Run: headless pygame with SDL's dummy video driver; simulated clock (each Clock.tick advances the game by its frame time, no real sleeping); random seed 0; keys injected as events and as key.get_pressed() state; no mouse input.
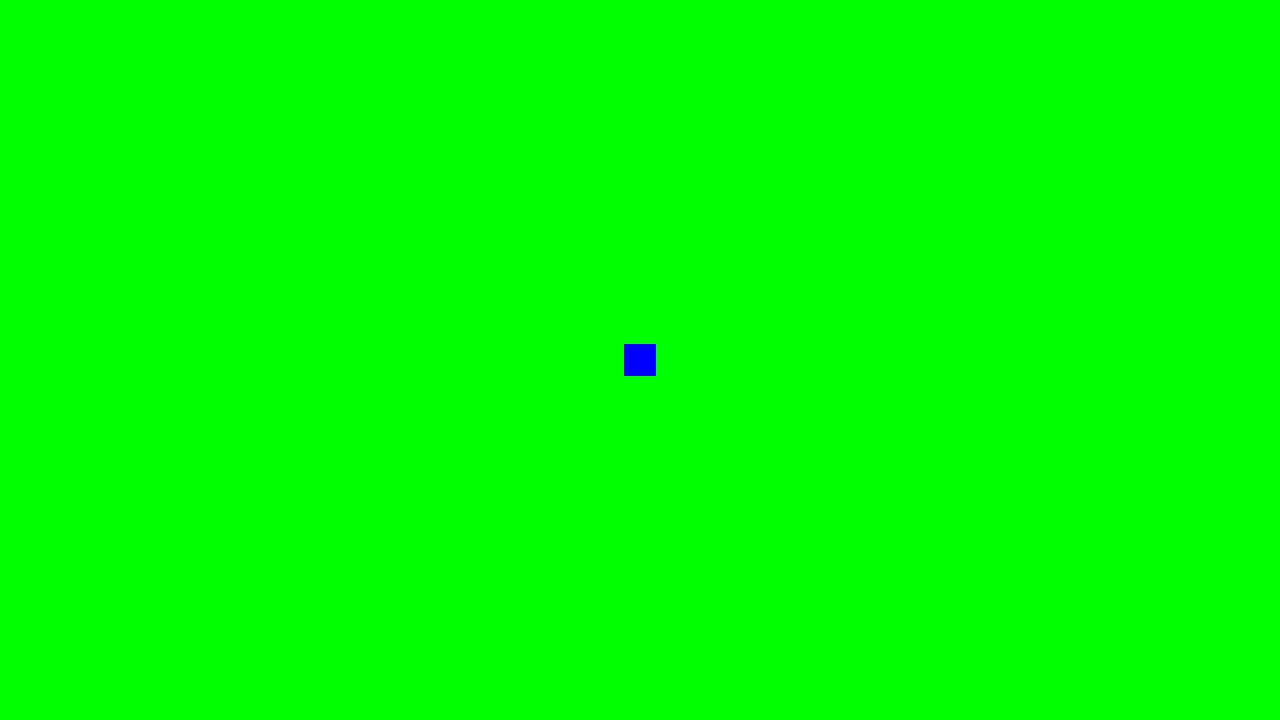
Frame 1 of 4 · flips 1–60 · no input
Frame 2 of 4 · flips 61–180 · tapped SPACE, RETURN · held RIGHT (→), D · screen unchanged from frame 1, image omitted
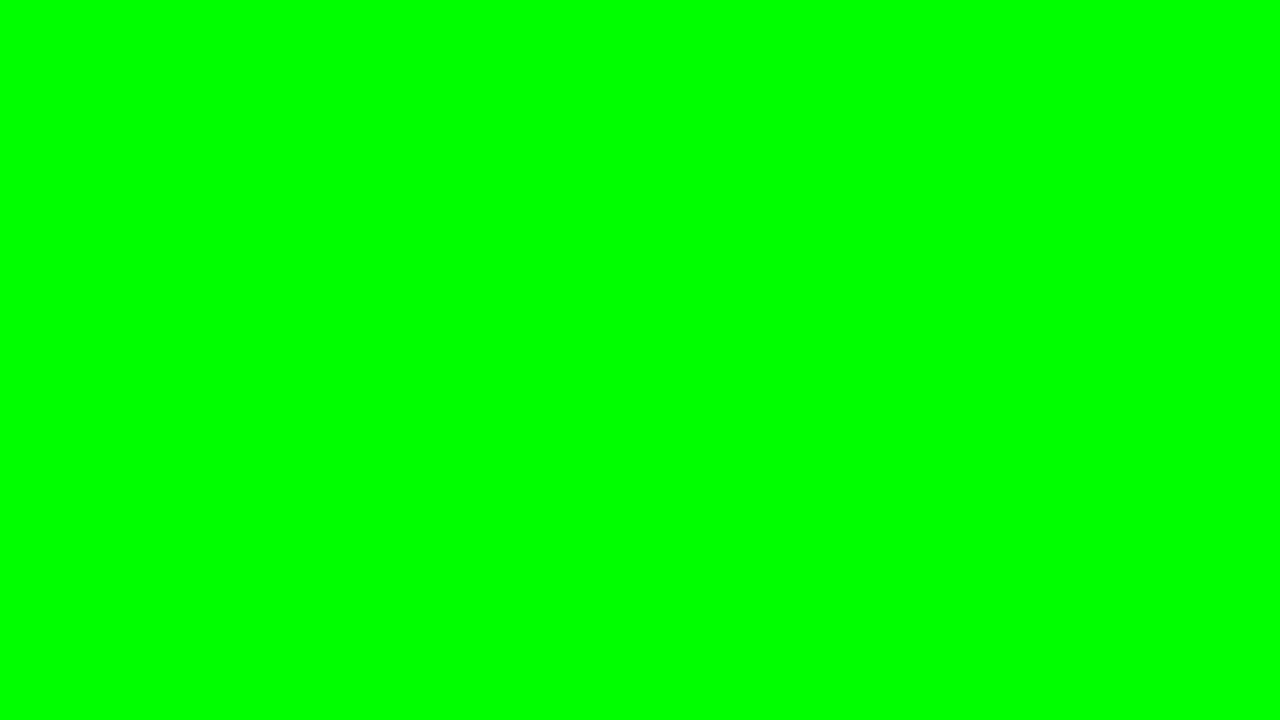
Frame 3 of 4 · flips 181–300 · held DOWN (↓), S
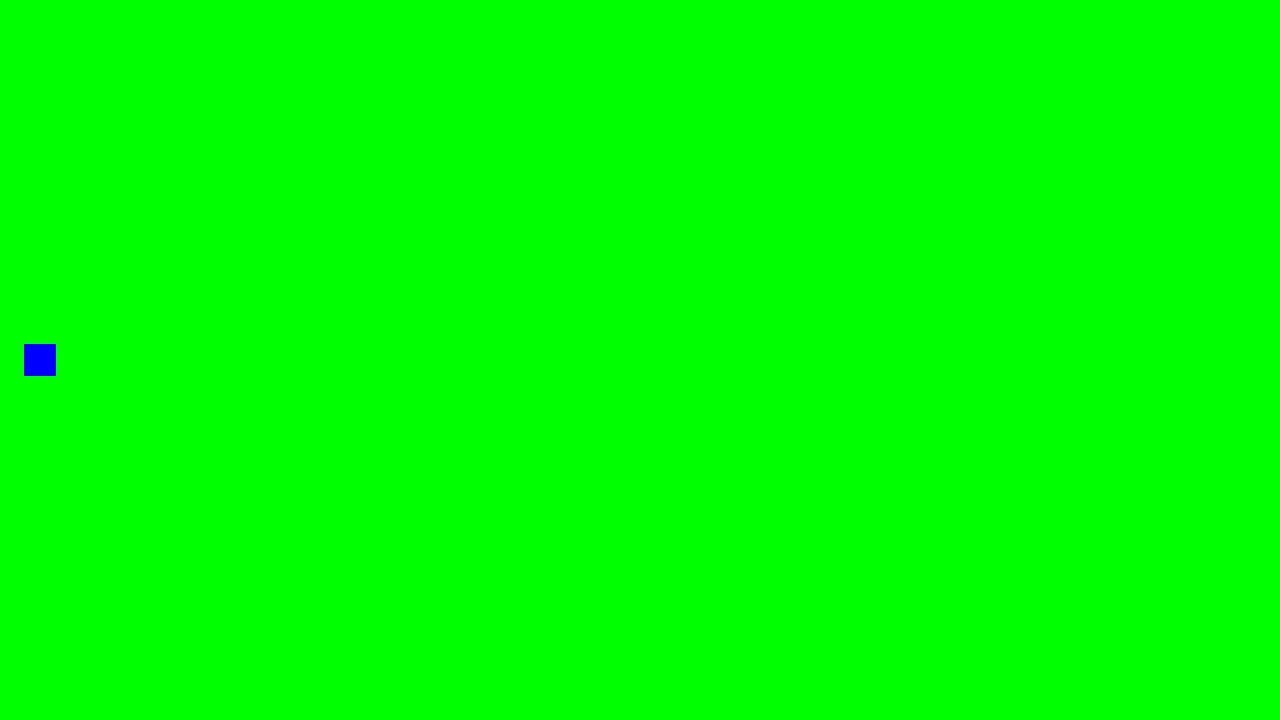
Frame 4 of 4 · flips 301–420 · held LEFT (←), A, UP (↑), W

The pygame program that drew these frames:

import pygame, sys, random
from pygame.locals import *

pygame.init()
mainClock = pygame.time.Clock()

WINDOWWIDTH = 1280
WINDOWHEIGHT = 720
windowSurface = pygame.display.set_mode((WINDOWWIDTH, WINDOWHEIGHT), 0, 32)
pygame.display.set_caption('The Far Lands')

BLACK = (0, 0, 0)
WHITE = (255, 255, 255)
RED = (255, 0, 0)
GREEN = (0, 255, 0)
BLUE = (0, 0, 255)
BROWN = (60, 30, 0)


PLAYER_WIDTH = 32
PLAYER_HEIGHT = 32
player = pygame.Rect(WINDOWWIDTH//2-PLAYER_HEIGHT//2, WINDOWHEIGHT//2-PLAYER_HEIGHT//2, PLAYER_WIDTH, PLAYER_HEIGHT)

moveLeft = False
moveRight = False
moveUp = False
moveDown = False

MOVESPEED = 5


while True:
    for event in pygame.event.get():
        if event.type == QUIT:
            pygame.quit()
            sys.exit()
        if event.type == KEYDOWN:
            if event.key == K_LEFT or event.key == K_a:
                moveRight = False
                moveLeft = True
            if event.key == K_RIGHT or event.key == K_d:
                moveLeft = False
                moveRight = True
            if event.key == K_UP or event.key == K_w:
                moveDown = False
                moveUp = True
            if event.key == K_DOWN or event.key == K_s:
                moveUp = False
                moveDown = True
            if event.key == K_ESCAPE:
                pygame.quit()
                sys.exit()
        if event.type == KEYUP:
            moveLeft = False
            moveRight = False
            moveUp = False
            moveDown = False
            

    windowSurface.fill(GREEN)

    if moveDown:
        player.top += MOVESPEED
    if moveUp:
        player.top -= MOVESPEED    
    if moveLeft:
        player.left -= MOVESPEED
    if moveRight:
        player.right += MOVESPEED

    pygame.draw.rect(windowSurface, BLUE, player)
        
    pygame.display.update()
    mainClock.tick(60)
